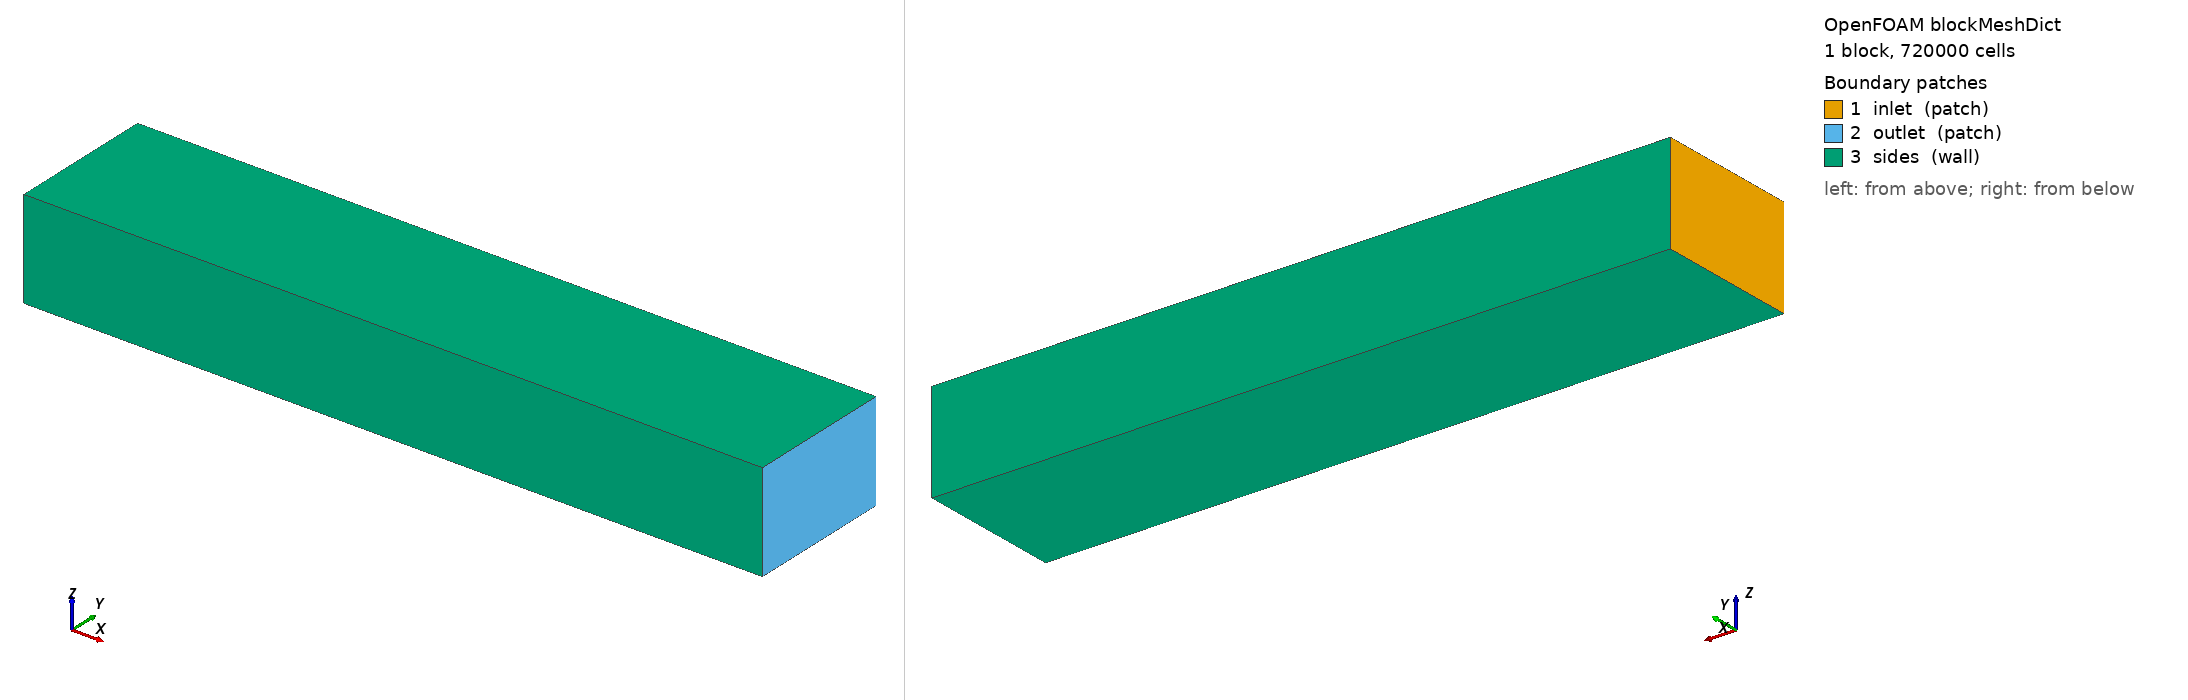

OpenFOAM case: the mesh blockMesh builds from blockMeshDict, 1 block(s), 720000 cells. Boundary patches (legend numbers): 1 inlet (patch), 2 outlet (patch), 3 sides (wall). Left view from above one corner, right view from below the opposite corner. Boundary conditions: 0 field file(s) under 0/; 0 of 3 drawn patches have an entry in a shipped field file.

=== system/blockMeshDict ===
/*--------------------------------*- C++ -*----------------------------------*\
| LES reference: airfoil-fin PCHE channel.                                    |
| One staggered row of NACA-like fins inside a rectangular channel; the fin   |
| body itself is supplied as `constant/triSurface/airfoil_fins.stl`           |
| produced by `tools/cad/airfoil_fin.py` (TODO).                              |
\*---------------------------------------------------------------------------*/
FoamFile
{
    version     2.0;
    format      ascii;
    class       dictionary;
    object      blockMeshDict;
}
// * * * * * * * * * * * * * * * * * * * * * * * * * * * * * * * * * * * * //

scale 0.001;   // mm → m

// 30 mm streamwise × 6 mm spanwise × 4 mm wall-normal — bounding box only.
vertices
(
    (-5   -3   -2)     // 0
    (25   -3   -2)     // 1
    (25    3   -2)     // 2
    (-5    3   -2)     // 3
    (-5   -3    2)     // 4
    (25   -3    2)     // 5
    (25    3    2)     // 6
    (-5    3    2)     // 7
);

blocks
(
    // Background hex block — snappyHexMesh refines/cuts against the fin STL.
    // LES needs y+ < 1, so we lean denser than case02.
    hex (0 1 2 3 4 5 6 7) (300 60 40) simpleGrading (1 1 1)
);

boundary
(
    inlet
    {
        type patch;
        faces ((0 4 7 3));
    }
    outlet
    {
        type patch;
        faces ((1 2 6 5));
    }
    sides
    {
        type wall;
        faces
        (
            (0 1 5 4)
            (3 7 6 2)
            (0 3 2 1)
            (4 5 6 7)
        );
    }
);

mergePatchPairs ();

// ************************************************************************* //


=== system/controlDict ===
/*--------------------------------*- C++ -*----------------------------------*\
| LES controlDict for case03 — airfoil-fin PCHE channel.                      |
| Reference: docs/02_phase2_cfd_rom.md § 2.5.3                                |
|                                                                             |
| Hardware caveat: this case must NOT be run on a laptop. The README warns   |
| ~3 days on 64-core / 128 GB. endTime here is generous; restart from latest |
| time when chaining cloud Spot interruptions.                               |
\*---------------------------------------------------------------------------*/
FoamFile
{
    version     2.0;
    format      ascii;
    class       dictionary;
    object      controlDict;
}
// * * * * * * * * * * * * * * * * * * * * * * * * * * * * * * * * * * * * //

application     buoyantPimpleFoam;

startFrom       latestTime;
startTime       0;
stopAt          endTime;
endTime         30.0;       // s — multiple flow-throughs for LES statistics

deltaT          1e-5;
adjustTimeStep  yes;
maxCo           0.3;        // tighter than RAS — LES needs CFL ≤ 0.3
maxDeltaT       2e-4;

writeControl    adjustableRunTime;
writeInterval   0.5;
purgeWrite      4;          // keep last 4 dumps — full LES fields are huge
writeFormat     binary;
writePrecision  8;
writeCompression on;        // gzip — LES dumps balloon fast
timeFormat      general;
timePrecision   6;
runTimeModifiable true;

functions
{
    wallHeatFlux
    {
        type            wallHeatFlux;
        libs            ("libfieldFunctionObjects.so");
        patches         (fin_wall);
        executeControl  writeTime;
        writeControl    writeTime;
    }

    pressureDifference
    {
        type            fieldValueDelta;
        libs            ("libfieldFunctionObjects.so");
        operation       subtract;
        region1
        {
            type        surfaceFieldValue;
            regionType  patch;
            name        inlet;
            operation   areaAverage;
            fields      (p);
        }
        region2
        {
            type        surfaceFieldValue;
            regionType  patch;
            name        outlet;
            operation   areaAverage;
            fields      (p);
        }
        executeControl  writeTime;
        writeControl    writeTime;
    }

    fieldAverage
    {
        type            fieldAverage;
        libs            ("libfieldFunctionObjects.so");
        timeStart       5.0;        // discard first 5 s (transient)
        executeControl  timeStep;
        writeControl    writeTime;
        fields
        (
            U  { mean on; prime2Mean on; base time; }
            p  { mean on; prime2Mean on; base time; }
            T  { mean on; prime2Mean on; base time; }
        );
    }
}
// ************************************************************************* //
